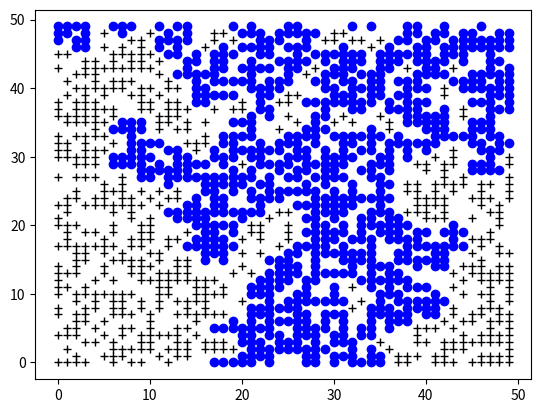

Source code (Python):
# Dies ist Teil der Vorlesung Physik auf dem Computer, SS 2012,
# [redacted]
#
# Dieses Werk ist unter einer Creative Commons-Lizenz vom Typ
# Namensnennung-Weitergabe unter gleichen Bedingungen 3.0 Deutschland
# zugaenglich. Um eine Kopie dieser Lizenz einzusehen, konsultieren Sie
# http://creativecommons.org/licenses/by-sa/3.0/de/ oder wenden Sie sich
# schriftlich an Creative Commons, 444 Castro Street, Suite 900, Mountain
# View, California, 94041, USA.
# Perkolation
##############################################
import numpy as np
import matplotlib.pyplot as plt

np.random.seed(123)

# Laenge einer Gitterseite
M = 50
# Wahrscheinlichkeit einer Gitterzelle, besetzt zu sein
p = 0.55
# wie oft wir messen, um die W-keit zu bestimmen
samples = 100


def occupy(world, p):
    """Gitter mit zufaellig gefuellten Feldern erzeugen."""
    structure = []

    for x in range(world.shape[0]):
        for y in range(world.shape[1]):
            u = np.random.uniform(0, 1)
            world[x, y] = (u < p)
            if world[x, y]:
                structure.append((x, y))
    return structure


def try_percolation(M, p):
    # 2D-Simulationsgitter, 1 bedeutet besetzt
    world = np.zeros((M, M))
    # Liste der besetzen Punkte, fuer die Ausgabe
    structure = occupy(world, p)

    # Flutung von oben nach unten
    ##########################################
    # Liste der unbearbeiteten Punkte
    connected_undone = []
    # ... und der bearbeiteten wie unbearbeiteten
    connected = []

    # Initialisierung von oben
    for x in range(M):
        if world[x, M - 1]:
            connected_undone.append((x, M - 1))
            connected.append((x, M - 1))

    # Durchfluten
    while connected_undone:
        # zu bearbeitendes Element holen und als getan markieren
        cx, cy = connected_undone.pop()
        for (nx, ny) in (cx - 1, cy), (cx + 1, cy), \
                (cx, cy - 1), (cx, cy + 1):
            # 1. Index gueltig (wichtig gerade am Anfang!)
            # 2. besetzt
            # 3. noch nicht gesehen
            if nx >= 0 and nx < M and ny >= 0 and ny < M and \
                    world[nx, ny] and \
                    (nx, ny) not in connected:
                connected.append((nx, ny))
                connected_undone.append((nx, ny))

    # Ausgang unten suchen
    percolating = False
    for x in range(M):
        if (x, 0) in connected:
            percolating = True

    return percolating, structure, connected


def plot():
    """Ausgabe."""
    successful = 0
    for cnt in range(samples):
        print(f"Test {cnt}")
        percolating, structure, connected = try_percolation(M, p)
        if percolating:
            successful += 1
            # Erfolg merken fuer die Ausgabe
            succ_structure = structure
            succ_connected = connected

    print(f"Perkolations-W-keit {float(successful)/samples}")

    if successful > 0:
        # Liste von Paaren in Paar von Listen verwandeln
        xs, ys = zip(*succ_structure)
        xc, yc = zip(*succ_connected)

        plt.plot(xs, ys, "k+")
        plt.plot(xc, yc, "bo")

        plt.show()


if __name__ == "__main__":
    plot()
